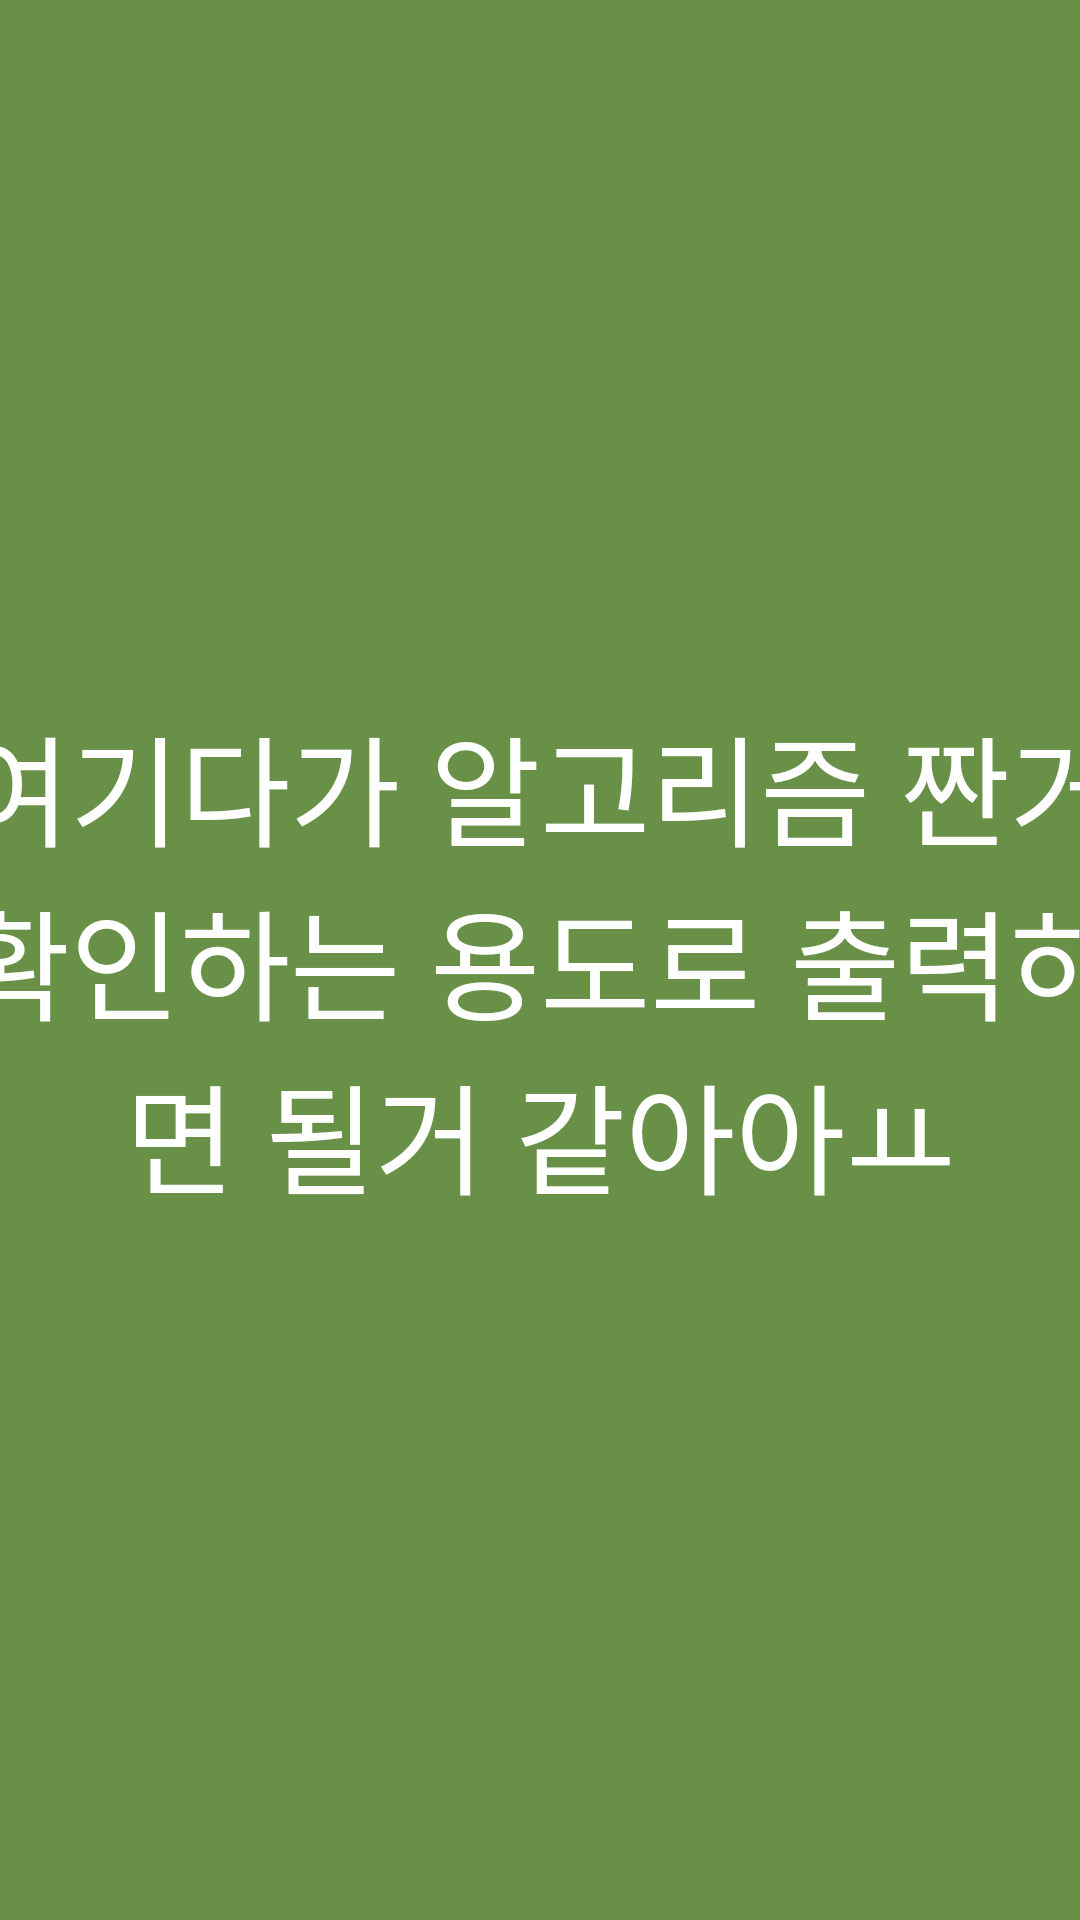

Write the Android layout XML for this screen, with the resource values it uses.
<!-- AndroidManifest.xml: application theme Theme.Algorithmproject -->
<!-- res/layout/result.xml -->
<?xml version="1.0" encoding="utf-8"?>
<LinearLayout
    xmlns:android="http://schemas.android.com/apk/res/android"
    xmlns:app="http://schemas.android.com/apk/res-auto"
    xmlns:tools="http://schemas.android.com/tools"
    android:layout_width="match_parent"
    android:layout_height="match_parent"
    android:orientation="vertical"
    android:gravity="center"
    android:background="#689047"
    tools:context=".MainActivity"
    >



    <TextView
        android:id="@+id/method01"
        android:layout_width="400dp"
        android:layout_height="wrap_content"
        android:layout_margin="20dp"
        android:gravity="center"
        android:text="여기다가 알고리즘 짠거 확인하는 용도로 출력하면 될거 같아아ㅛ"
        android:textColor="#FFFFFF"
        android:textSize="40sp" />





















</LinearLayout>
<!-- resources referenced by this layout -->
<resources>
  <style name="Theme.Algorithmproject" parent="Theme.AppCompat.DayNight.DarkActionBar">
          
          <item name="colorPrimary">#689047</item>
          <item name="colorPrimaryVariant">#689047</item>
          <item name="colorOnPrimary">@color/white</item>
          
          <item name="colorSecondary">@color/teal_200</item>
          <item name="colorSecondaryVariant">@color/teal_700</item>
          <item name="colorOnSecondary">@color/black</item>
          
          <item name="android:statusBarColor">?attr/colorPrimaryVariant</item>
          
      </style>
  <!-- not gathered from this repository: default colours our renderer supplied (Android Studio template values) -->
  <color name="teal_200">#FF03DAC5</color>
  <color name="teal_700">#FF018786</color>
  <color name="black">#FF000000</color>
  <color name="white">#FFFFFFFF</color>
</resources>
